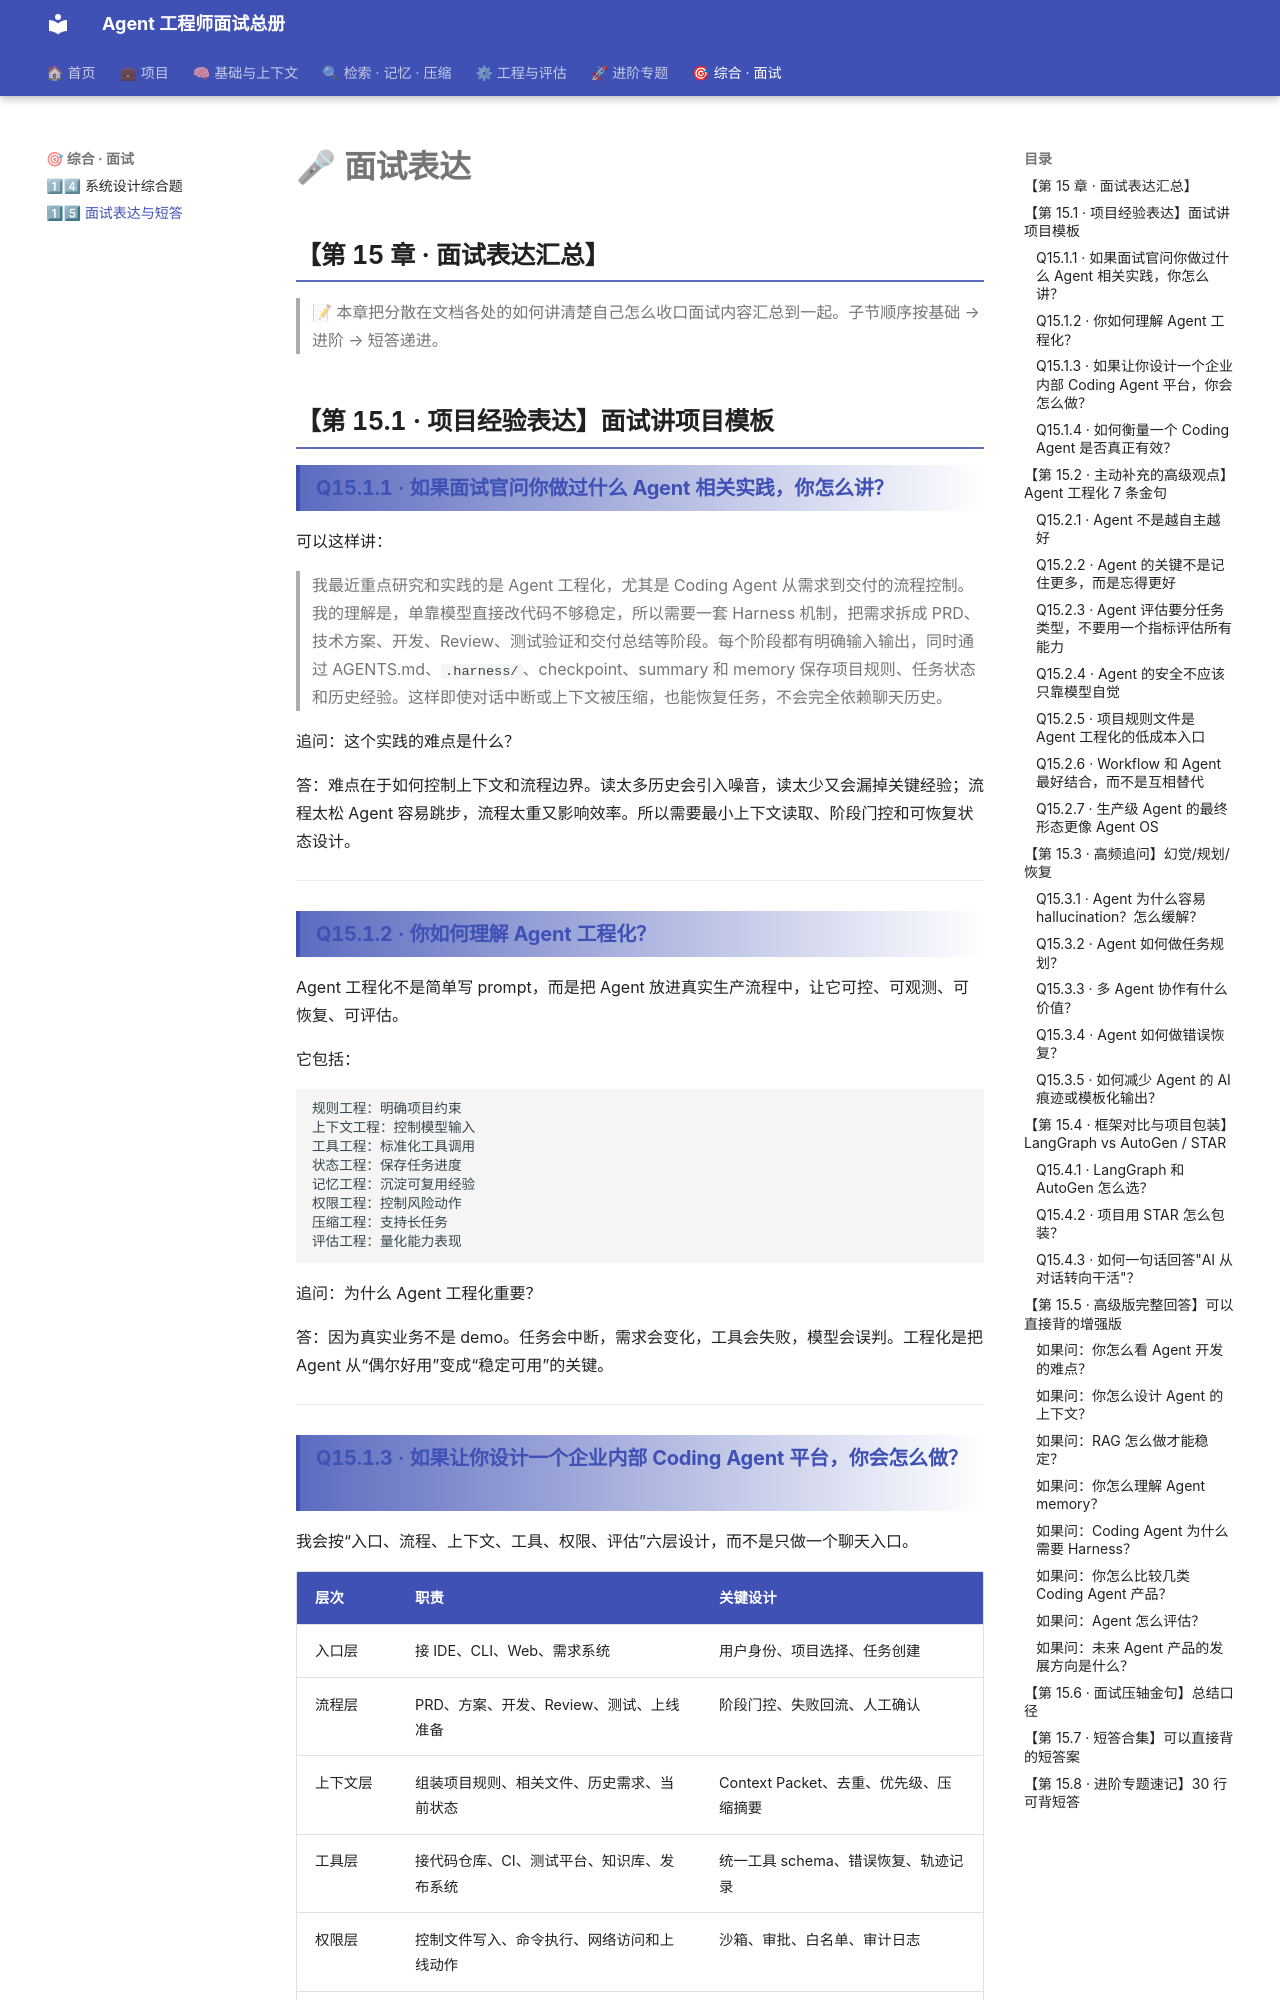

repository: TerryGSL/agent-interview-site · page: 16-interview/index.html · generator: mkdocs

# 🎤 第 15 章 · 面试表达汇总

## **【第 15 章 · 面试表达汇总】**

> 📝 本章把分散在文档各处的如何讲清楚自己怎么收口面试内容汇总到一起。子节顺序按基础 → 进阶 → 短答递进。

## **【第 15.1 · 项目经验表达】面试讲项目模板**

### **Q15.1.1 · 如果面试官问你做过什么 Agent 相关实践，你怎么讲？**

可以这样讲：

> 我最近重点研究和实践的是 Agent 工程化，尤其是 Coding Agent 从需求到交付的流程控制。我的理解是，单靠模型直接改代码不够稳定，所以需要一套 Harness 机制，把需求拆成 PRD、技术方案、开发、Review、测试验证和交付总结等阶段。每个阶段都有明确输入输出，同时通过 AGENTS.md、`.harness/`、checkpoint、summary 和 memory 保存项目规则、任务状态和历史经验。这样即使对话中断或上下文被压缩，也能恢复任务，不会完全依赖聊天历史。

追问：这个实践的难点是什么？

答：难点在于如何控制上下文和流程边界。读太多历史会引入噪音，读太少又会漏掉关键经验；流程太松 Agent 容易跳步，流程太重又影响效率。所以需要最小上下文读取、阶段门控和可恢复状态设计。

---

### **Q15.1.2 · 你如何理解 Agent 工程化？**

Agent 工程化不是简单写 prompt，而是把 Agent 放进真实生产流程中，让它可控、可观测、可恢复、可评估。

它包括：

```text
规则工程：明确项目约束
上下文工程：控制模型输入
工具工程：标准化工具调用
状态工程：保存任务进度
记忆工程：沉淀可复用经验
权限工程：控制风险动作
压缩工程：支持长任务
评估工程：量化能力表现
```

追问：为什么 Agent 工程化重要？

答：因为真实业务不是 demo。任务会中断，需求会变化，工具会失败，模型会误判。工程化是把 Agent 从“偶尔好用”变成“稳定可用”的关键。

---
